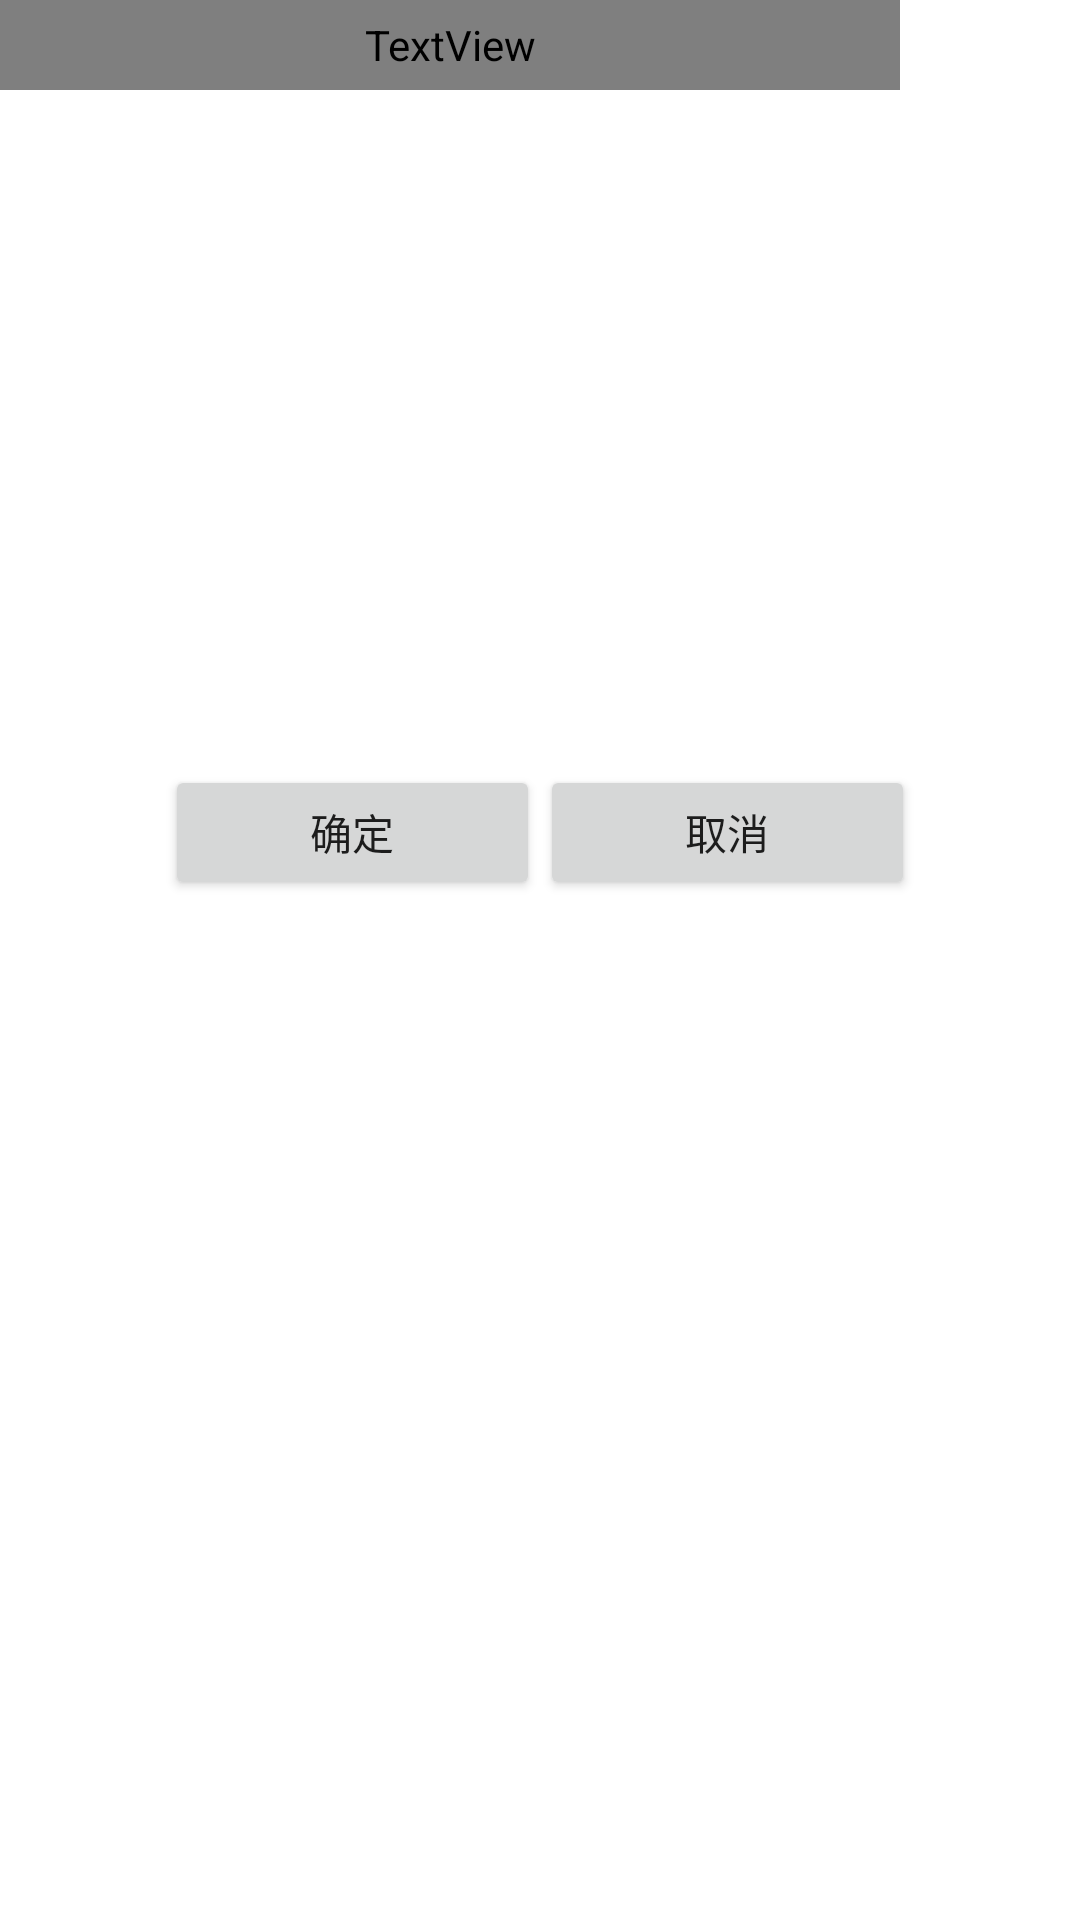

Layout XML and referenced resources for this Android screen:
<!-- AndroidManifest.xml: fallback theme Theme.MaterialComponents.DayNight.NoActionBar -->
<!-- res/layout/activity_filemanager.xml -->
<?xml version="1.0" encoding="utf-8"?>
<LinearLayout
    xmlns:android="http://schemas.android.com/apk/res/android"
    android:layout_width="300dp"
    android:layout_height="300dp"
    android:orientation="vertical"
    android:background="@drawable/white"
    >
    <TextView
        android:id="@+id/mPath"
        android:layout_width="300dp"
        android:layout_height="30dp"
        android:ellipsize="start"
        android:singleLine="true"
        android:textSize="18sp"
        android:textColor="@drawable/blue"
        >
    </TextView>
    <ListView
        android:id="@android:id/list"
        android:layout_width="fill_parent"
        android:layout_height="225dp"
        >
    </ListView>
    <LinearLayout
        android:gravity="center"
        android:layout_width="wrap_content"
        android:layout_height="wrap_content"
        android:orientation="horizontal"
        android:background="@drawable/white"
        android:layout_gravity="center"
        >
        <Button
            android:id="@+id/buttonConfirm"
            android:layout_width="125dp"
            android:layout_height="45dp"
            android:text="确定"
            />
        <Button
            android:id="@+id/buttonCancle"
            android:layout_width="125dp"
            android:layout_height="45dp"
            android:text="取消"
            />

    </LinearLayout>
</LinearLayout>
<!-- resources referenced by this layout -->
<resources>

</resources>
